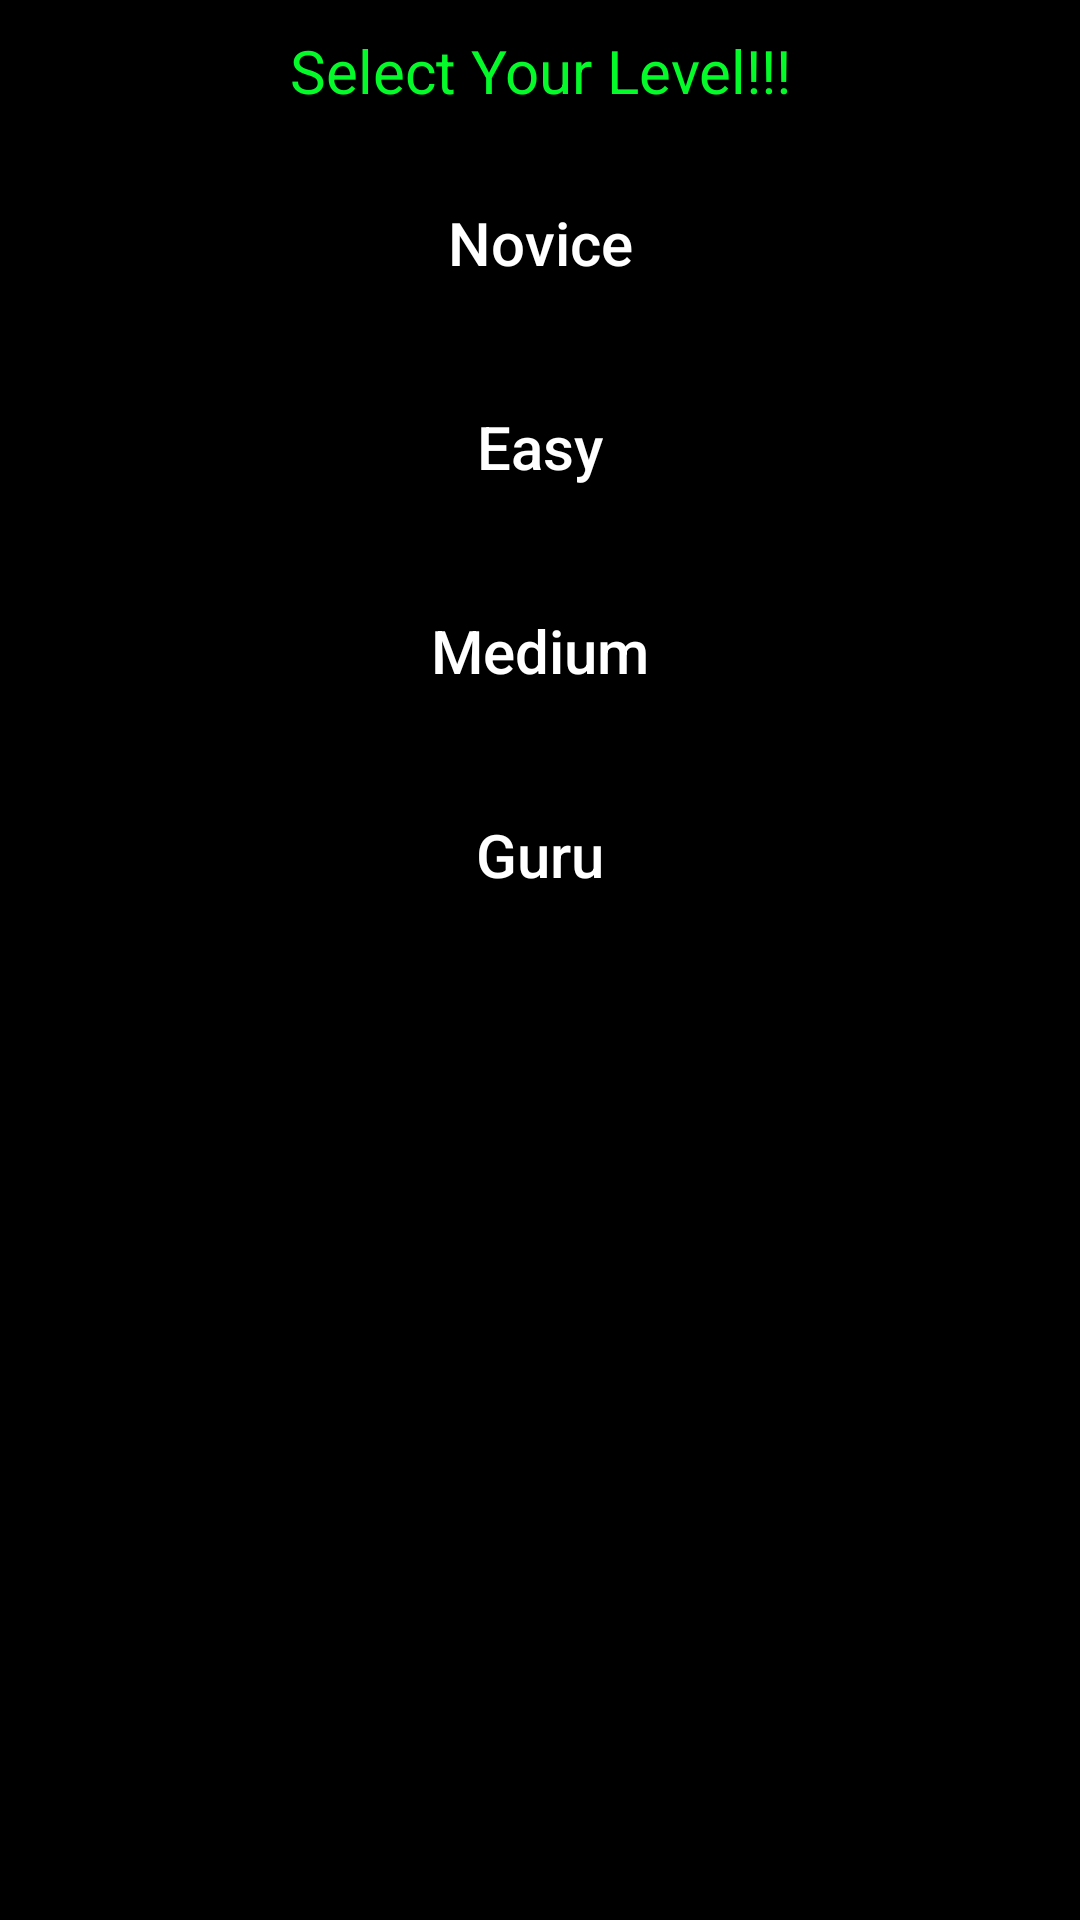

Android layout source for this screen:
<!-- AndroidManifest.xml: application theme AppTheme -->
<!-- res/layout/activity_game_level.xml -->
<?xml version="1.0" encoding="utf-8"?>
<LinearLayout xmlns:android="http://schemas.android.com/apk/res/android"
    android:orientation="vertical"
    android:layout_width="fill_parent"
    android:layout_height="fill_parent"
    android:background="@color/colorBackground">

    <TextView
        android:id="@+id/lblLeval"
        android:layout_width="match_parent"
        android:layout_height="wrap_content"
        android:text="Select Your Level!!!"
        android:layout_margin="10dp"
        android:textSize="20dp"
        android:textAlignment="center"
        android:textColor="@color/colorTitle"/>

    <Button
        android:layout_width="match_parent"
        android:layout_height="wrap_content"
        android:layout_margin="10dp"
        android:text="Novice"
        android:id="@+id/btnNovice"
        android:textAllCaps="false"
        android:textSize="20dp"
        android:background="@drawable/button_bg"
        android:textColor="@color/colorButtonText" />

    <Button
        android:layout_width="match_parent"
        android:layout_height="wrap_content"
        android:layout_margin="10dp"
        android:text="Easy"
        android:id="@+id/btnEasy"
        android:textAllCaps="false"
        android:textSize="20dp"
        android:background="@drawable/button_bg"
        android:textColor="@color/colorButtonText"/>

    <Button
        android:layout_width="match_parent"
        android:layout_height="wrap_content"
        android:layout_margin="10dp"
        android:text="Medium"
        android:id="@+id/btnMedium"
        android:textAllCaps="false"
        android:textSize="20dp"
        android:background="@drawable/button_bg"
        android:textColor="@color/colorButtonText"/>

    <Button
        android:layout_width="match_parent"
        android:layout_height="wrap_content"
        android:layout_margin="10dp"
        android:text="Guru"
        android:id="@+id/btnGuru"
        android:textAllCaps="false"
        android:textSize="20dp"
        android:background="@drawable/button_bg"
        android:textColor="@color/colorButtonText"/>
</LinearLayout>
<!-- resources referenced by this layout -->
<resources>
  <color name="colorBackground">#000000</color>
  <color name="colorButtonText">#FFFFFF</color>
  <color name="colorTitle">#05fa2a</color>
  <style name="AppTheme" parent="Theme.AppCompat.Light.DarkActionBar">
          
          <item name="colorPrimary">@color/colorPrimary</item>
          <item name="colorPrimaryDark">@color/colorPrimaryDark</item>
          <item name="colorAccent">@color/colorAccent</item>
          <item name="actionBarStyle">@style/MyActionBar</item>
      </style>
  <color name="colorPrimary">#3F51B5</color>
  <color name="colorPrimaryDark">#303F9F</color>
  <color name="colorAccent">#FF4081</color>
  <style name="MyActionBar" parent="@style/Widget.AppCompat.Light.ActionBar.Solid.Inverse">
          <item name="background">@color/colorPrimary</item>
          <item name="titleTextStyle">@style/MyActionBar.TitleTextStyle</item>
          <item name="logo">@drawable/brain_logo</item>
          <item name="android:logo">@drawable/brain_logo</item>
          <item name="android:displayOptions">useLogo|showHome</item>
          <item name="displayOptions">useLogo|showHome|showTitle</item>
      </style>
  <style name="MyActionBar.TitleTextStyle" parent="@style/TextAppearance.AppCompat.Widget.ActionBar.Title">
          <item name="android:textColor">#ffffff</item>
          <item name="android:textSize">20dp</item>
      </style>
  <!-- drawable brain_logo: png bitmap (drawable, 3600 bytes) -->
</resources>
